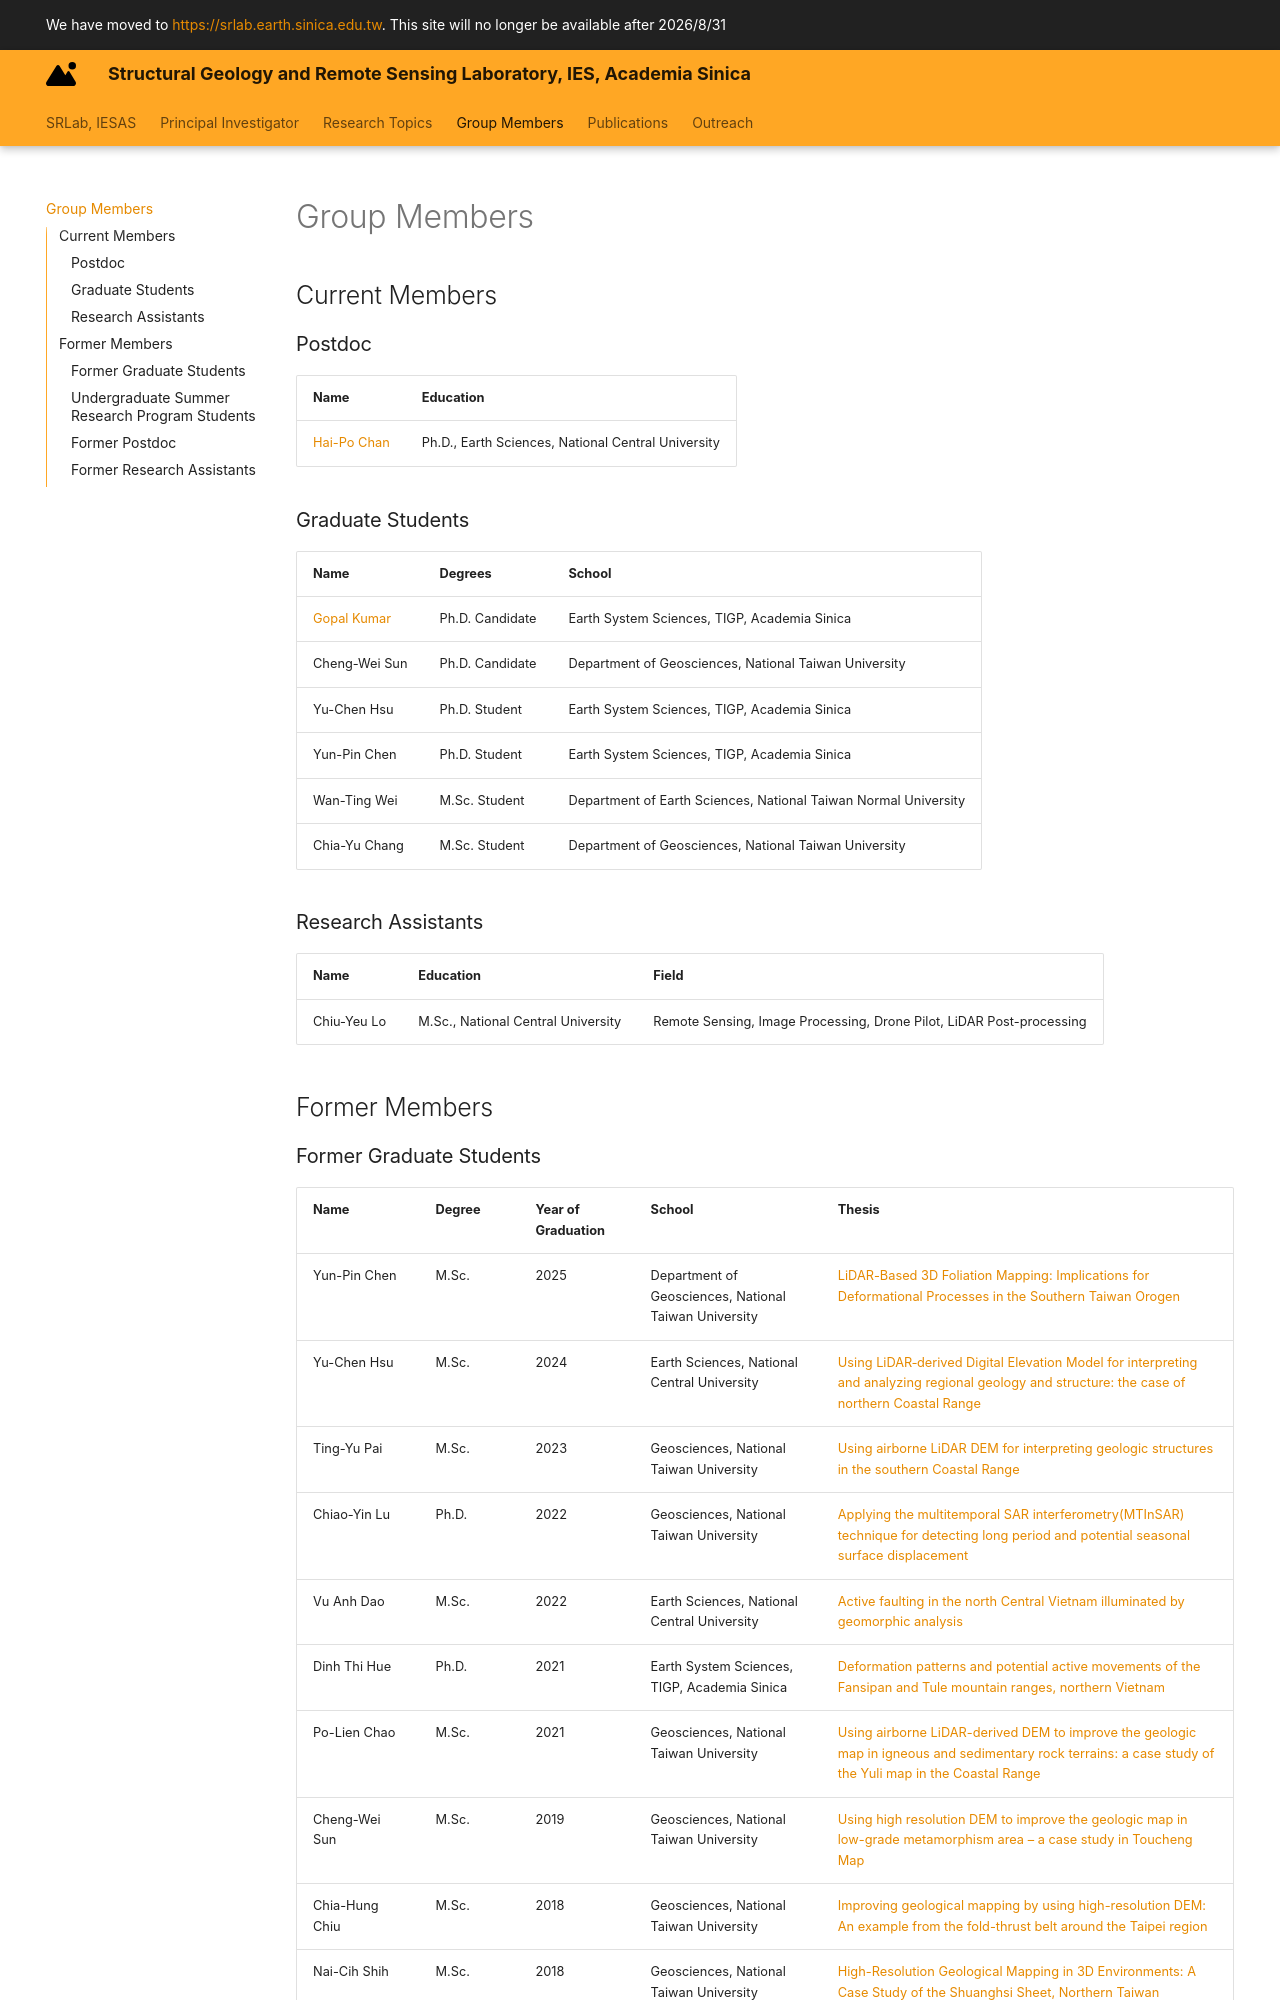

repository: SRLab-Code-Club/SRLab-YC-Site · page: GM/index.html · generator: mkdocs

---
title: "Group Members"
---
## Current Members  
  
### Postdoc   
|Name|Education|  
|----|---|  
|[Hai-Po Chan](https://www.earth.sinica.edu.tw/member/detail/478)|Ph.D., Earth Sciences, National Central University|
    
### Graduate Students  
|Name|Degrees|School|  
|---|---|---|  
|[Gopal Kumar](https://www.earth.sinica.edu.tw/member/detail/457)|Ph.D. Candidate|Earth System Sciences, TIGP, Academia Sinica| 
|Cheng-Wei Sun|Ph.D. Candidate|Department of Geosciences, National Taiwan University|  
|Yu-Chen Hsu|Ph.D. Student|Earth System Sciences, TIGP, Academia Sinica|  
|Yun-Pin Chen|Ph.D. Student|Earth System Sciences, TIGP, Academia Sinica| 
|Wan-Ting Wei|M.Sc. Student|Department of Earth Sciences, National Taiwan Normal University| 
|Chia-Yu Chang|M.Sc. Student|Department of Geosciences, National Taiwan University| 


### Research Assistants
|Name|Education|Field|
|---|---|---|
|Chiu-Yeu Lo|M.Sc., National Central University|Remote Sensing, Image Processing, Drone Pilot, LiDAR Post-processing|
   
## Former Members
